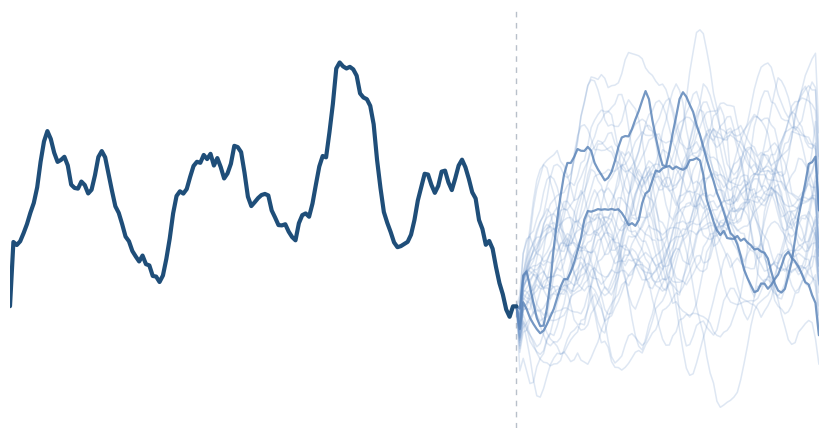

The script that saved this image: (Note: this script raises an exception after producing the figure.)
#!/usr/bin/env python3
"""Illustrative landing-page hero: one realized path, many generated futures.

Pure illustration (simulated, no data, no axis numbers): the generative-
scenario idea in one panel. Writes docs/_static/landing_hero.png.
Run: ~/Projects/ai-models/.venv-occ-poc/bin/python scripts/make_landing_hero.py
"""
import numpy as np
import matplotlib
matplotlib.use("Agg")
import matplotlib.pyplot as plt
from pathlib import Path

rng = np.random.default_rng(90210)

n_hist, n_fut, n_paths = 150, 90, 35
kappa, mu, sig = 0.06, 0.22, 0.021

# realized history: mean-reverting vol-like path with one stress spike
h = np.empty(n_hist)
h[0] = 0.21
for t in range(1, n_hist):
    jump = 0.10 if t == 95 else 0.0
    h[t] = h[t-1] + kappa * (mu - h[t-1]) + sig * rng.standard_normal() + jump
h = np.convolve(h, np.ones(3) / 3, mode="same")
h[-1] = h[-2]  # smooth endpoint

# generated futures: same dynamics sampled forward from the endpoint
fut = np.empty((n_paths, n_fut + 1))
fut[:, 0] = h[-1]
for t in range(1, n_fut + 1):
    fut[:, t] = (fut[:, t-1] + kappa * (mu - fut[:, t-1])
                 + sig * rng.standard_normal(n_paths))
smooth = np.ones(5) / 5
fut = np.apply_along_axis(lambda r: np.convolve(r, smooth, mode="same"), 1, fut)
fut[:, 0] = h[-1]
fut[:, -1] = fut[:, -2]

xh = np.arange(n_hist)
xf = np.arange(n_hist - 1, n_hist + n_fut)

fig, ax = plt.subplots(figsize=(8.2, 4.3))
for i in range(n_paths):
    ax.plot(xf, fut[i], color="#6b93c9", lw=1.1, alpha=0.22, zorder=2)
for i in rng.choice(n_paths, 2, replace=False):
    ax.plot(xf, fut[i], color="#5b84b8", lw=1.6, alpha=0.8, zorder=3)
ax.plot(xh, h, color="#1f4e79", lw=3.0, zorder=4, solid_capstyle="round")
ax.axvline(n_hist - 1, color="#8a97a8", lw=1.0, ls=(0, (4, 4)), alpha=0.6, zorder=1)

ax.set_xlim(0, n_hist + n_fut - 2)
lo = min(h.min(), fut.min()) - 0.02
hi = max(h.max(), fut.max()) + 0.02
ax.set_ylim(lo, hi)
ax.axis("off")
fig.tight_layout(pad=0.4)
out = Path(__file__).resolve().parents[1] / "docs" / "_static" / "landing_hero.png"
fig.savefig(out, dpi=160, facecolor="white")
print("wrote", out)
